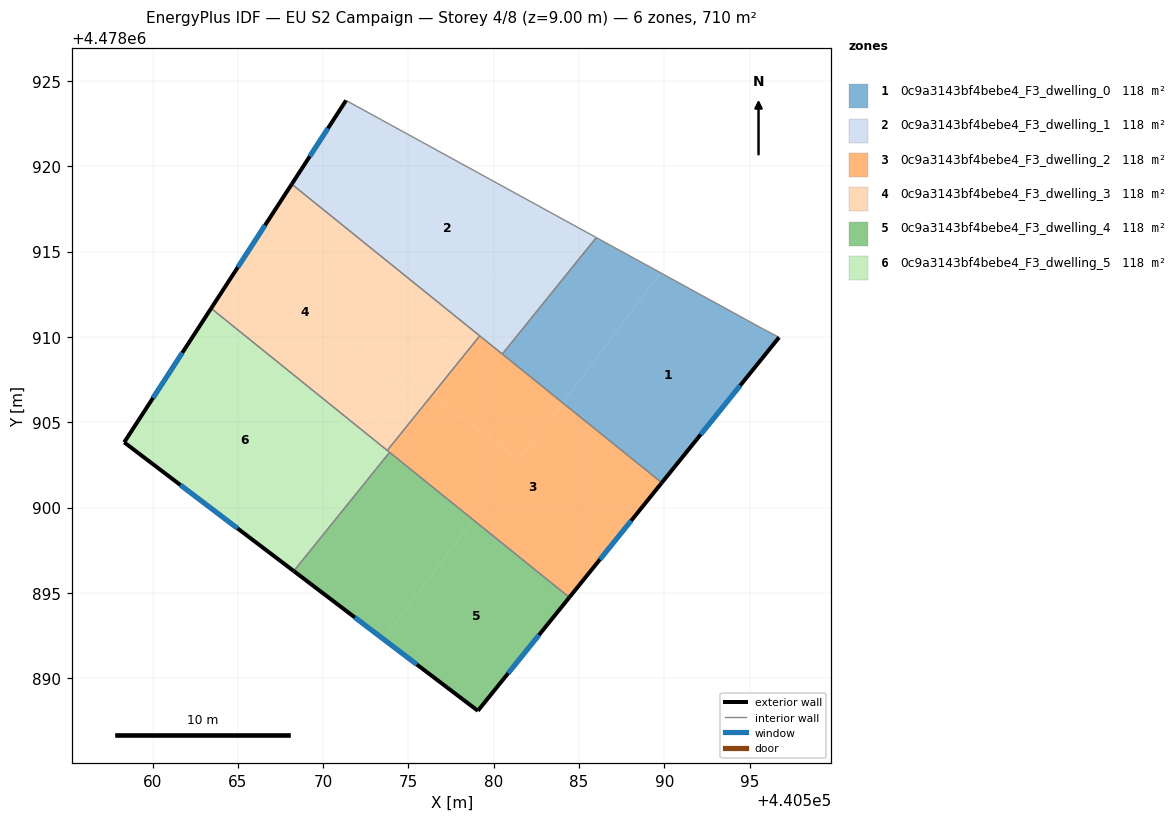
=== STOREY PLAN SPEC (per zone: floor XY polygon, exterior-wall plan segments, windows/doors) ===
zone 1: 0c9a3143bf4bebe4_F3_dwelling_0  (118.4 m²)
  floor: (440589.85, 4478901.46) (440596.73, 4478909.98) (440595.78, 4478910.48) (440589.80, 4478913.75) (440584.03, 4478906.15)
  floor: (440584.03, 4478906.15) (440589.80, 4478913.75) (440586.01, 4478915.83) (440580.50, 4478909.00)
  exterior wall: (440596.73, 4478909.98) – (440589.85, 4478901.46)  [11.0 m]
    window: (440594.45, 4478907.16) – (440592.13, 4478904.28)  [3.7 m²]
  interior walls: 4
zone 2: 0c9a3143bf4bebe4_F3_dwelling_1  (118.4 m²)
  floor: (440578.03, 4478910.99) (440582.97, 4478917.50) (440575.83, 4478921.41) (440571.76, 4478916.05)
  floor: (440571.76, 4478916.05) (440575.83, 4478921.41) (440571.34, 4478923.87) (440568.16, 4478918.96)
  floor: (440580.50, 4478909.00) (440586.01, 4478915.83) (440582.97, 4478917.50) (440578.03, 4478910.99)
  exterior wall: (440568.16, 4478918.96) – (440571.34, 4478923.87)  [5.9 m]
    window: (440569.21, 4478920.59) – (440570.29, 4478922.24)  [2.0 m²]
  interior walls: 4
zone 3: 0c9a3143bf4bebe4_F3_dwelling_2  (118.4 m²)
  floor: (440581.48, 4478902.80) (440584.03, 4478906.15) (440579.18, 4478910.07) (440576.42, 4478906.65)
  floor: (440584.43, 4478894.74) (440589.85, 4478901.46) (440579.18, 4478910.07) (440584.03, 4478906.15) (440581.48, 4478902.80) (440576.42, 4478906.65) (440573.76, 4478903.35)
  exterior wall: (440589.85, 4478901.46) – (440584.43, 4478894.74)  [8.6 m]
    window: (440588.05, 4478899.23) – (440586.23, 4478896.96)  [2.9 m²]
  interior walls: 5
zone 4: 0c9a3143bf4bebe4_F3_dwelling_3  (118.4 m²)
  floor: (440572.81, 4478904.11) (440575.00, 4478906.99) (440568.58, 4478911.86) (440571.76, 4478916.05) (440568.16, 4478918.96) (440563.43, 4478911.68)
  floor: (440575.00, 4478906.99) (440578.03, 4478910.99) (440571.76, 4478916.05) (440568.58, 4478911.86)
  floor: (440576.42, 4478906.65) (440579.18, 4478910.07) (440578.03, 4478910.99) (440575.35, 4478907.46)
  floor: (440573.76, 4478903.35) (440576.42, 4478906.65) (440575.35, 4478907.46) (440572.81, 4478904.11)
  exterior wall: (440563.43, 4478911.68) – (440568.16, 4478918.96)  [8.7 m]
    window: (440565.00, 4478914.10) – (440566.59, 4478916.55)  [3.0 m²]
  interior walls: 3
zone 5: 0c9a3143bf4bebe4_F3_dwelling_4  (118.4 m²)
  floor: (440579.07, 4478888.09) (440584.43, 4478894.74) (440578.81, 4478899.27) (440573.52, 4478892.30)
  floor: (440573.52, 4478892.30) (440578.81, 4478899.27) (440573.89, 4478903.24) (440568.28, 4478896.28)
  exterior wall: (440579.07, 4478888.09) – (440568.28, 4478896.28)  [13.5 m]
    window: (440575.49, 4478890.80) – (440571.85, 4478893.56)  [4.6 m²]
  exterior wall: (440584.43, 4478894.74) – (440579.07, 4478888.09)  [8.5 m]
    window: (440582.65, 4478892.53) – (440580.85, 4478890.29)  [2.9 m²]
  interior walls: 2
zone 6: 0c9a3143bf4bebe4_F3_dwelling_5  (118.4 m²)
  floor: (440567.38, 4478896.96) (440572.64, 4478903.88) (440563.08, 4478911.13) (440558.34, 4478903.83)
  floor: (440568.28, 4478896.28) (440573.89, 4478903.24) (440572.81, 4478904.11) (440567.38, 4478896.96)
  floor: (440572.64, 4478903.88) (440572.81, 4478904.11) (440563.43, 4478911.68) (440563.08, 4478911.13)
  exterior wall: (440568.28, 4478896.28) – (440558.34, 4478903.83)  [12.5 m]
    window: (440564.98, 4478898.78) – (440561.63, 4478901.32)  [4.3 m²]
  exterior wall: (440558.34, 4478903.83) – (440563.43, 4478911.68)  [9.4 m]
    window: (440560.02, 4478906.43) – (440561.74, 4478909.08)  [3.2 m²]
  interior walls: 3

=== DERIVED (storey summary) ===
Building: EU S2 Campaign
Storey: 4 of 8  (floor level z = 9.00 m)
Storey gross floor area: 710.4 m²
Zones on this storey: 6
  - 0c9a3143bf4bebe4_F3_dwelling_0: floor 118.4 m²; exterior wall 11.0 m (32.9 m²); 1 window(s) 3.7 m²; WWR 11.4%
  - 0c9a3143bf4bebe4_F3_dwelling_1: floor 118.4 m²; exterior wall 5.9 m (17.6 m²); 1 window(s) 2.0 m²; WWR 11.4%
  - 0c9a3143bf4bebe4_F3_dwelling_2: floor 118.4 m²; exterior wall 8.6 m (25.9 m²); 1 window(s) 2.9 m²; WWR 11.4%
  - 0c9a3143bf4bebe4_F3_dwelling_3: floor 118.4 m²; exterior wall 8.7 m (26.0 m²); 1 window(s) 3.0 m²; WWR 11.4%
  - 0c9a3143bf4bebe4_F3_dwelling_4: floor 118.4 m²; exterior wall 22.1 m (66.3 m²); 2 window(s) 7.5 m²; WWR 11.4%
  - 0c9a3143bf4bebe4_F3_dwelling_5: floor 118.4 m²; exterior wall 21.8 m (65.5 m²); 2 window(s) 7.4 m²; WWR 11.4%
Zone adjacency (shared interzone walls):
  - 0c9a3143bf4bebe4_F3_dwelling_0 ↔ 0c9a3143bf4bebe4_F3_dwelling_1
  - 0c9a3143bf4bebe4_F3_dwelling_0 ↔ 0c9a3143bf4bebe4_F3_dwelling_2
  - 0c9a3143bf4bebe4_F3_dwelling_1 ↔ 0c9a3143bf4bebe4_F3_dwelling_2
  - 0c9a3143bf4bebe4_F3_dwelling_1 ↔ 0c9a3143bf4bebe4_F3_dwelling_3
  - 0c9a3143bf4bebe4_F3_dwelling_2 ↔ 0c9a3143bf4bebe4_F3_dwelling_3
  - 0c9a3143bf4bebe4_F3_dwelling_2 ↔ 0c9a3143bf4bebe4_F3_dwelling_4
  - 0c9a3143bf4bebe4_F3_dwelling_2 ↔ 0c9a3143bf4bebe4_F3_dwelling_5
  - 0c9a3143bf4bebe4_F3_dwelling_3 ↔ 0c9a3143bf4bebe4_F3_dwelling_5
  - 0c9a3143bf4bebe4_F3_dwelling_4 ↔ 0c9a3143bf4bebe4_F3_dwelling_5